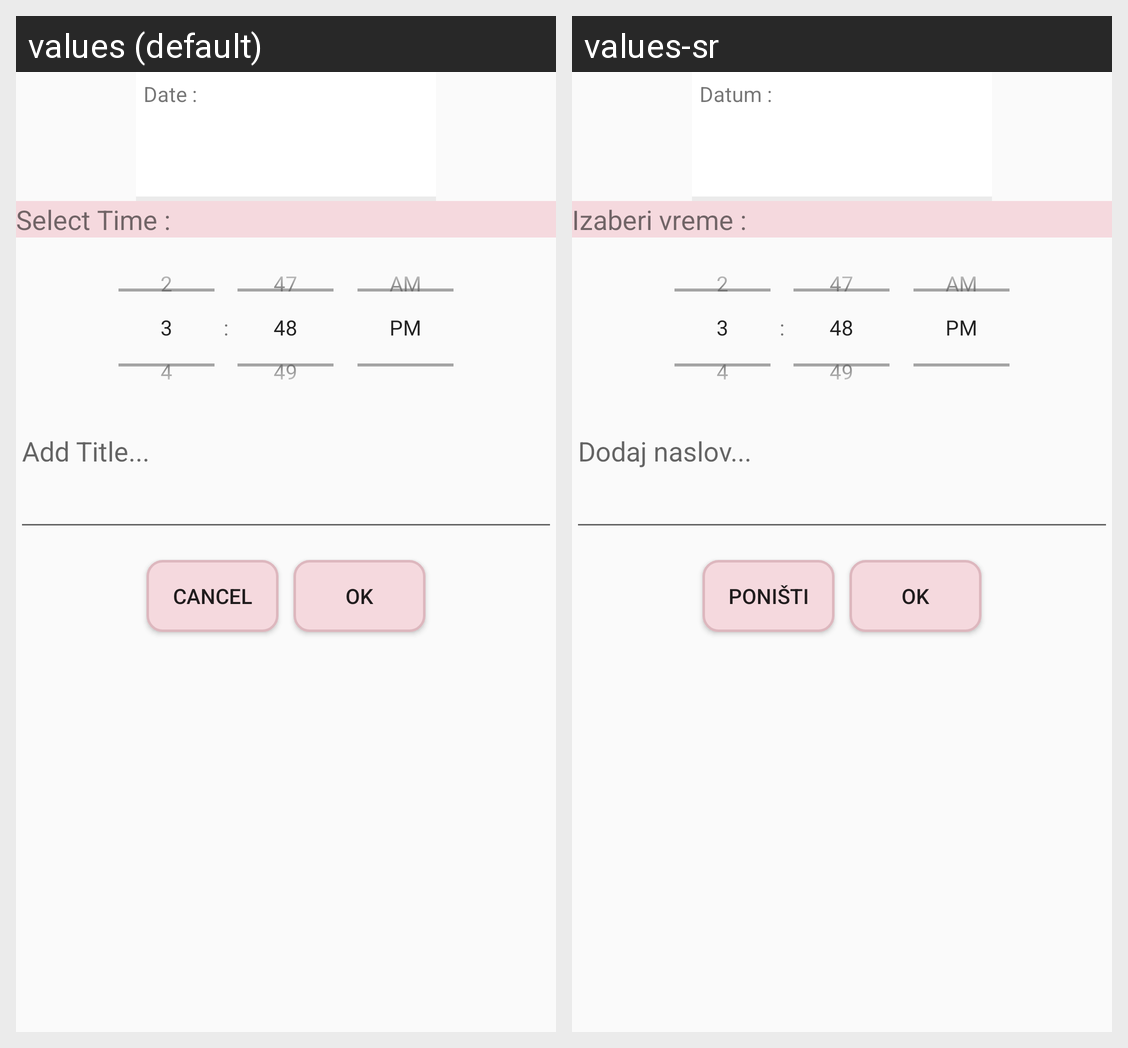

Translations of the strings shown on this Android screen, per locale in the grid:
Android screen res/layout/activity_add_reminder.xml rendered under 2 locales, left to right: values (default), values-sr. Device: Nexus 5 (rendered at 1080×1920; each locale shown at half size, 540×960, under a caption strip naming it); theme AppTheme.
Strings drawn on this screen, with the default value and each locale's value (text and hints the layout hard-codes, and strings that could not be matched under every locale, appear in the picture but are not listed):

title_date
  values: Date :
  values-sr: Datum :

select_time
  values: Select Time :
  values-sr: Izaberi vreme :

add_rating_title
  values: Add Title...
  values-sr: Dodaj naslov...

cancel_str
  values: Cancel
  values-sr: Poništi

ok_str
  values: Ok
  values-sr: Ok
